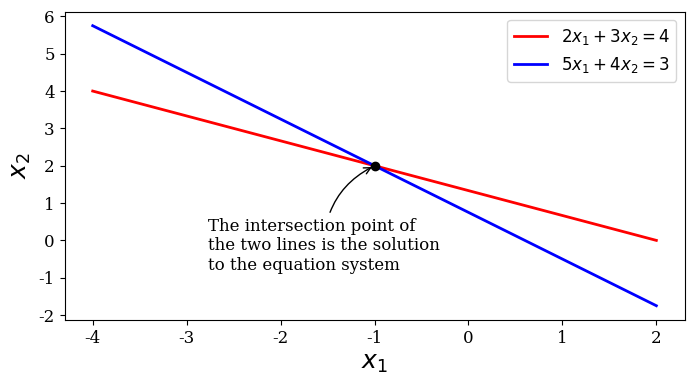

Reproduce this figure in Python. (Note: this script raises an exception after producing the figure.)
import numpy as np

import matplotlib.pyplot as plt
%matplotlib inline

import matplotlib as mpl
mpl.rcParams["font.family"] = "serif"
mpl.rcParams["font.size"] = "12"

fig, ax = plt.subplots(figsize=(8, 4))

x1 = np.linspace(-4, 2, 100)

x2_1 = (4 - 2 * x1)/3
x2_2 = (3 - 5 * x1)/4

ax.plot(x1, x2_1, 'r', lw=2, label=r"$2x_1+3x_2=4$")
ax.plot(x1, x2_2, 'b', lw=2, label=r"$5x_1+4x_2=3$")

ax.plot(-1, 2, 'ko', lw=2)
ax.annotate("The intersection point of\nthe two lines is the solution\nto the equation system",
            xy=(-1, 2), xycoords='data',
            xytext=(-120, -75), textcoords='offset points', 
            arrowprops=dict(arrowstyle="->", connectionstyle="arc3, rad=-.3"))

ax.set_xlabel(r"$x_1$", fontsize=18)
ax.set_ylabel(r"$x_2$", fontsize=18)
ax.legend();
plt.show()

import sympy

sympy.init_printing()

import numpy as np
a = np.array([[1.0,2],[3,4]])
print(a)
A = sympy.Matrix(a)
A



A = sympy.Matrix([[2, 3], [5, 4]])
b = sympy.Matrix([4, 3])
A

x = A.solve(b)
x





a11, a12, a21, a22 = sympy.symbols("a11, a12, a21, a22")
b1, b2 = sympy.symbols("b1, b2")

a11

A = sympy.Matrix([[a11, a12], [a21, a22]])
A

b = sympy.Matrix([b1, b2])
b

x = A.solve(b)
x

x.subs({a11:2, a12:3, a21:5, a22:4, b1:4, b2:3})

sympy.printing.pycode(x[0])

sympy.printing.ccode(x[1])

sympy.printing.pycode(x[1])

a = sympy.symbols("a")
A = sympy.Matrix([[1,6,3],[2,4,3],[3,3,a]])
b = sympy.Matrix([3,2,1])
x = A.solve(b)
x



import scipy.linalg as la

A = np.array([[2, 3], [5, 4]])
b = np.array([4, 3])

la.solve(A, b)

A = np.array([[10, -7, 0],[-3, 2, 6],[5, -1, 5]])
A

b = np.array([7, 4, 6])
b

la.solve(A, b)







np.dot(la.inv(A),b)

# Use single-precision to demonstrate the effect of accuracy
x = np.float32(21) / np.float32(7)
print("%.8f" % x)

# Use single-precision to demonstrate the effect of loss of accuracy
x = np.float32(1 / 7.) * np.float32(21.)
print("result: %.8f" % x)
print(" error: %.1e" % (x-3))

print(np.finfo(np.float32))



print(la.hilbert(4))

N = 12

err = np.zeros(N)
res = np.zeros(N)

# compute errors and residual for a series of test matrices
for n in range(5, N):
    A = la.hilbert(n)
    b = np.dot(A, np.ones(n))

    x = la.solve(A, b)
    
    err[n] = np.max(np.abs(x - np.ones(n)))
    res[n] = np.max(np.abs(b - np.dot(A, x)))
    
    print('For n={0:2d}, the max-error is {1:e} and the max-residual is {2:e}'.format(n, err[n], res[n]))



kappa = np.zeros(N)

# Compute condition numbers of a series of test matrices
for n in range(5, N):
    kappa[n] = np.linalg.cond(la.hilbert(n), np.inf)

ns = np.arange(5,N);
plt.semilogy(ns, kappa[ns] * res[ns], 'b-o', label='estimated')
plt.semilogy(ns, err[ns], 'r--', label='actual')
plt.xlabel('problem size')
plt.ylabel('error')
plt.legend(loc=2)
plt.show()
print(kappa)





import time

N = 10
ns = np.power(2, np.arange(N)) * 16
times = np.zeros(N)

# Perform timing use a series of test matrices
for i in range(N):
    n = ns[i]
    A = np.random.random((n,n))
    b = np.ones(n)

    start = time.time()
    x = la.solve(A, b)
    end = time.time()
    times[i] = end - start 
    
    print('n={0:5d}: it took {1:10g} seconds'.format(n, times[i]))

plt.loglog(ns, times, 'b-o', label='numerical')
plt.loglog(ns, 1.e-11 * np.power(ns, 3), 'r--', label='reference')
plt.xlabel('problem size')
plt.ylabel('seconds')
plt.legend(loc=2);
plt.show()





np.random.seed(1234)

# define true model parameters
xexact = np.linspace(-1, 1, 100)
c0, c1, c2 = 1, 2, 3
yexact = c0 + c1 * xexact + c2 * xexact**2

# simulate noisy data points
m = 100
x = 1 - 2 * np.random.random(m)
x = np.sort(x) # for plotting it is convenient to have these in order
y = c0 + c1 * x + c2 * x**2 + 2*(np.random.random(m)-0.5)

# Let's see what the data looks like
fig, ax = plt.subplots(figsize=(12, 4))
ax.plot(x, y, 'go', alpha=0.5, label='Simulated data')
ax.plot(xexact, yexact, 'k', lw=2, label='True value $y = 1 + 2x + 3x^2$')
ax.set_xlabel(r"$x$", fontsize=18)
ax.set_ylabel(r"$y$", fontsize=18)
ax.legend(loc=2);
plt.show()

# Lots of different ways to make X ... here are 2
X = np.empty((m,3))
for i in range(3):
    X[:,i] = x**i
#X[:,0] = x**0
#X[:,1] = x**1
#X[:,2] = x**2
#print(X)

#X = np.vstack([x**0, x**1, x**2]).T
#print(X)

c, r, rank, sv = la.lstsq(X, y)
print("The fitted coefficients are", c)
print("rank", rank)
print("sv", sv)
print("residual", r)

# Compute the fit at the given values of x
yfit = c[0] + c[1] * x + c[2] * x**2

# Plot the input noisy data, the exact values, and the fit
fig, ax = plt.subplots(figsize=(12, 4))
ax.plot(x, y, 'go', alpha=0.5, label='Simulated data')
ax.plot(xexact, yexact, 'k', lw=2, label='True value $y = 1 + 2x + 3x^2$')
ax.plot(x, yfit, 'b', lw=2, label='Least square fit')
ax.set_xlabel(r"$x$", fontsize=18)
ax.set_ylabel(r"$y$", fontsize=18)
ax.legend(loc=2);
plt.show()

# fit the data to the model using linear least square: 
# 1st order polynomial
X = np.vstack([x**n for n in range(2)]).T
print("Xcond", np.linalg.cond(X))
c, r, rank, sv = la.lstsq(X, y)
yfit1 = sum([cn * x**n for n, cn in enumerate(c)])

# 15th order polynomial
X = np.vstack([x**n for n in range(16)]).T
print("Xcond", np.linalg.cond(X))
c, r, rank, sv = la.lstsq(X, y)
print("fitted coeffs", c)
yfit15 = sum([cn * x**n for n, cn in enumerate(c)])

fig, ax = plt.subplots(figsize=(12, 4))
ax.plot(x, y, 'go', alpha=0.5, label='Simulated data')
ax.plot(xexact, yexact, 'k', lw=2, label='True value $y = 1 + 2x + 3x^2$')
ax.plot(x, yfit1, 'b', lw=2, label='Least square fit [1st order]')
ax.plot(x, yfit15, 'm', lw=2, label='Least square fit [15th order]')
ax.set_xlabel(r"$x$", fontsize=18)
ax.set_ylabel(r"$y$", fontsize=18)
ax.legend(loc=2);
plt.show()

c = np.polyfit(x, y, 2)
print("The fitted coefficients are", c)  # which are the same as computed above

c[::-1]

import math
import random
def f(t):
    return math.exp(-0.1*t)+0.1*(random.random()-0.5)











